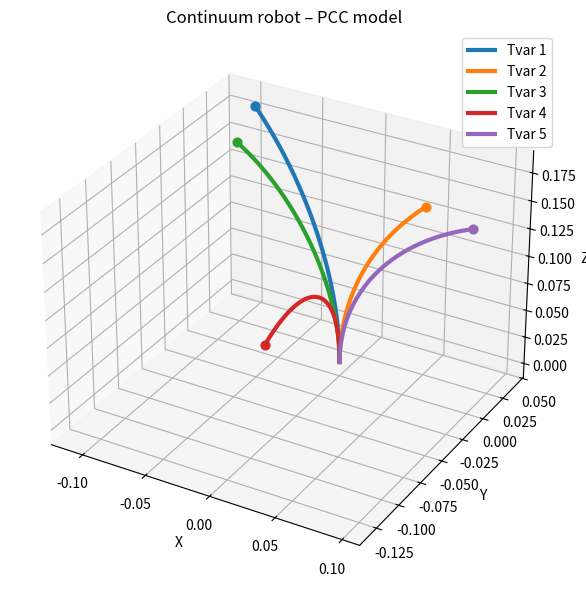

Generate this figure with matplotlib:
import numpy as np
import matplotlib.pyplot as plt

"""
Úloha 3B – Continuum robot (PCC)

Zadanie:
- vygeneruj 5 náhodných kombinácií (L1, L2, L3)
- vykresli 5 rôznych tvarov robota

Použitý je PCC model.
"""

# parametre modelu
r = 0.01   # polomer uloženia aktuátorov od stredu
L0 = 0.2   # približná základná dĺžka

def actuator_to_pcc(L1, L2, L3):
    """
    Prevod z dĺžok aktuátorov na PCC parametre:
    phi   = smer ohybu
    kappa = zakrivenie
    L     = priemerná dĺžka segmentu
    """
    phi = np.arctan2(np.sqrt(3) * (L2 - L3), 2 * L1 - L2 - L3)
    kappa = (2 / (3 * r)) * np.sqrt((L1 - L2)**2 + (L2 - L3)**2 + (L3 - L1)**2)
    L = (L1 + L2 + L3) / 3
    return kappa, phi, L

def pcc_forward_kinematics(kappa, phi, L, num_points=80):
    """
    Vypočíta body continuum robota podľa PCC modelu.
    """
    s = np.linspace(0, L, num_points)

    if abs(kappa) < 1e-6:
        x = np.zeros_like(s)
        z = s
    else:
        x = (1 / kappa) * (1 - np.cos(kappa * s))
        z = (1 / kappa) * np.sin(kappa * s)

    X = x * np.cos(phi)
    Y = x * np.sin(phi)
    Z = z

    return X, Y, Z

# -------------------------------
# Hlavný program
# -------------------------------
np.random.seed(42)   # ak chceš zakaždým iné tvary, tento riadok vymaž

fig = plt.figure(figsize=(8, 6))
ax = fig.add_subplot(projection='3d')

for i in range(5):
    # náhodné kombinácie dĺžok aktuátorov
    L1 = np.random.uniform(0.15, 0.25)
    L2 = np.random.uniform(0.15, 0.25)
    L3 = np.random.uniform(0.15, 0.25)

    kappa, phi, L = actuator_to_pcc(L1, L2, L3)
    X, Y, Z = pcc_forward_kinematics(kappa, phi, L)

    ax.plot(X, Y, Z, linewidth=3, label=f"Tvar {i+1}")
    ax.scatter(X[-1], Y[-1], Z[-1], s=40)

    print(f"Kombinácia {i+1}:")
    print(f"  L1 = {L1:.4f}, L2 = {L2:.4f}, L3 = {L3:.4f}")
    print(f"  kappa = {kappa:.4f}, phi = {phi:.4f}, L = {L:.4f}")
    print("-" * 40)

ax.set_title("Continuum robot – PCC model")
ax.set_xlabel("X")
ax.set_ylabel("Y")
ax.set_zlabel("Z")
ax.legend()
plt.tight_layout()
plt.show()

'''
Použil som PCC model continuum robota. Vygeneroval som 5 náhodných kombinácií 
dĺžok L1, L2, L3. Z týchto hodnôt som vypočítal parametre kappa, phi a L, ktoré určujú 
zakrivenie a smer ohybu robota. Potom som pomocou PCC forward kinematics vypočítal body 
robota a vykreslil 5 rôznych tvarov. 
Každá kombinácia dĺžok vytvorila iný ohnutý tvar.
'''
